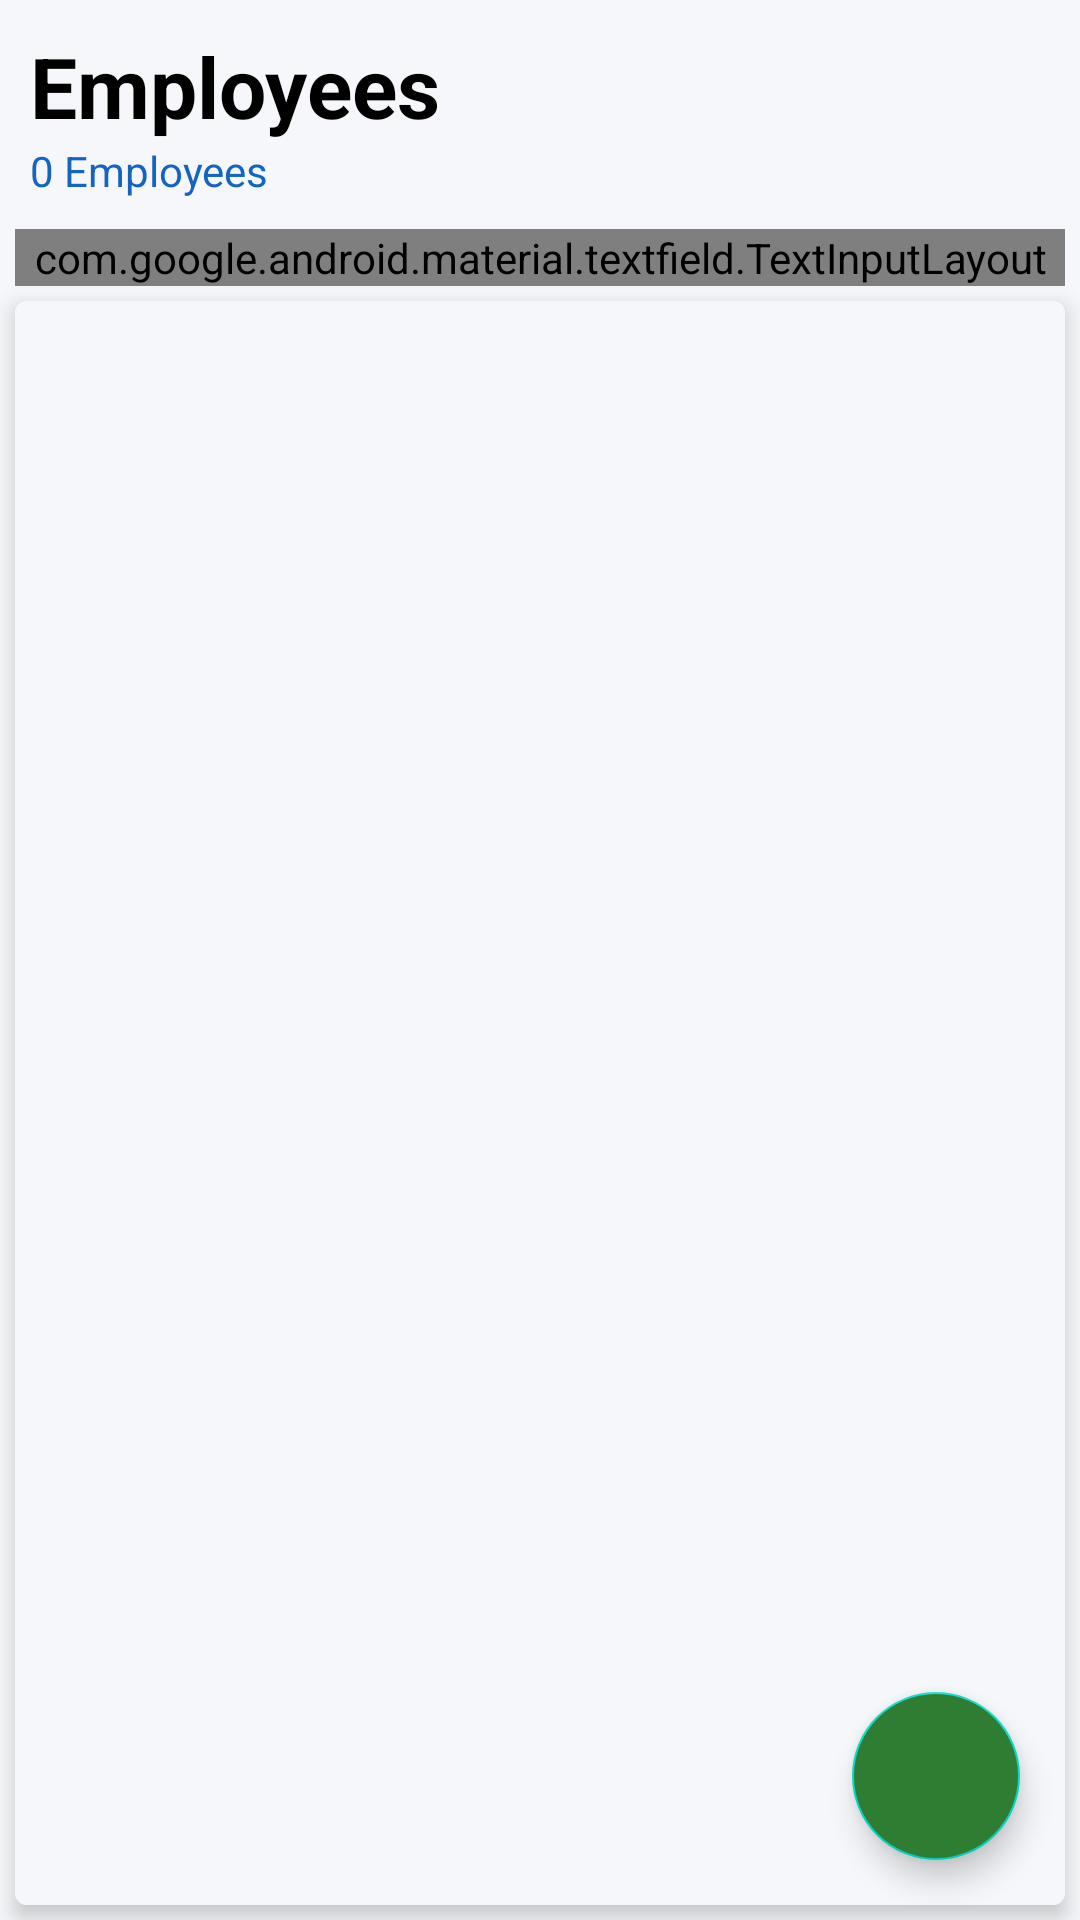

The Android layout XML behind this screen, and the referenced resources:
<!-- AndroidManifest.xml: application theme Theme.EmployeeTrackerApp -->
<!-- res/layout/activity_employee_list.xml -->
<?xml version="1.0" encoding="utf-8"?>
<androidx.constraintlayout.widget.ConstraintLayout
    xmlns:android="http://schemas.android.com/apk/res/android"
    xmlns:app="http://schemas.android.com/apk/res-auto"
    xmlns:tools="http://schemas.android.com/tools"
    android:layout_width="match_parent"
    android:layout_height="match_parent"
    android:background="@color/background_activity">

    

    
    <LinearLayout
        android:id="@+id/headerLayout"
        android:layout_width="0dp"
        android:layout_height="wrap_content"
        android:background="@color/background_activity"
        android:orientation="vertical"
        android:padding="10dp"
        app:layout_constraintEnd_toEndOf="parent"
        app:layout_constraintHorizontal_bias="0.0"
        app:layout_constraintStart_toStartOf="parent"
        app:layout_constraintTop_toTopOf="parent">

        <TextView
            android:layout_width="wrap_content"
            android:layout_height="wrap_content"
            android:text="Employees"
            android:textColor="@android:color/black"
            android:textSize="28sp"
            android:textStyle="bold"
            tools:ignore="HardcodedText" />

        <TextView
            android:id="@+id/tvEmployeeCount"
            android:layout_width="wrap_content"
            android:layout_height="wrap_content"
            android:text="0 Employees"
            android:textColor="@color/primary_dark"
            android:textSize="14sp"
            tools:ignore="HardcodedText" />

    </LinearLayout>

    <com.google.android.material.textfield.TextInputLayout
        android:id="@+id/searchLayout"
        style="@style/Widget.Material3.TextInputLayout.OutlinedBox"
        android:layout_width="0dp"
        android:layout_marginLeft="5dp"
        android:layout_marginRight="5dp"
        android:layout_height="wrap_content"
        android:hint="Search employee"
        app:layout_constraintEnd_toEndOf="parent"
        app:layout_constraintStart_toStartOf="parent"
        app:layout_constraintTop_toBottomOf="@id/headerLayout"
        app:startIconDrawable="@drawable/outline_document_search_24"
        app:startIconTint="@color/primary_dark"
        tools:ignore="HardcodedText">

        <com.google.android.material.textfield.TextInputEditText
            android:id="@+id/etSearch"
            android:layout_width="match_parent"
            android:layout_height="wrap_content" />

    </com.google.android.material.textfield.TextInputLayout>

    
    <com.google.android.material.card.MaterialCardView
        android:id="@+id/cardList"
        android:layout_width="0dp"
        android:layout_height="0dp"
        android:layout_marginTop="5dp"
        android:layout_marginHorizontal="5dp"
        android:layout_marginBottom="5dp"
        app:cardElevation="4dp"
        app:layout_constraintTop_toBottomOf="@id/searchLayout"
        app:layout_constraintBottom_toBottomOf="parent"
        app:layout_constraintStart_toStartOf="parent"
        app:layout_constraintEnd_toEndOf="parent">

        <androidx.recyclerview.widget.RecyclerView
            android:id="@+id/rvEmployees"
            android:layout_width="match_parent"
            android:layout_height="match_parent"
            android:background="@color/background_activity"
            android:clipToPadding="false"
            android:padding="5dp" />

    </com.google.android.material.card.MaterialCardView>

    
    <com.google.android.material.floatingactionbutton.FloatingActionButton
        android:id="@+id/fabAddEmployee"
        android:layout_width="wrap_content"
        android:layout_height="wrap_content"
        android:layout_margin="20dp"
        android:src="@drawable/outline_add_24"
        app:tint="@android:color/white"
        android:backgroundTint="@color/dark_green"
        app:layout_constraintBottom_toBottomOf="parent"
        app:layout_constraintEnd_toEndOf="parent"
        tools:ignore="ContentDescription" />

</androidx.constraintlayout.widget.ConstraintLayout>
<!-- resources referenced by this layout -->
<resources>
  <color name="background_activity">#F5F7FA</color>
  <color name="dark_green">#2E7D32</color>
  <color name="primary_dark">#1565C0</color>
  <!-- drawable outline_document_search_24 (drawable) -->
  <vector xmlns:android="http://schemas.android.com/apk/res/android" android:height="24dp" android:tint="#1565C0" android:viewportHeight="960" android:viewportWidth="960" android:width="24dp">
        
      <path android:fillColor="@android:color/white" android:pathData="M200,160L200,360L200,360L200,401Q200,400 200,400Q200,400 200,400Q200,400 200,475.5Q200,551 200,660Q200,699 200,734.5Q200,770 200,800L200,800Q200,800 200,800Q200,800 200,800L200,160Q200,160 200,160Q200,160 200,160L200,160L200,360L200,360L200,160ZM200,880Q167,880 143.5,856.5Q120,833 120,800L120,160Q120,127 143.5,103.5Q167,80 200,80L520,80L760,320L760,420Q741,412 721,407.5Q701,403 680,401L680,360L480,360L480,160L200,160Q200,160 200,160Q200,160 200,160L200,800Q200,800 200,800Q200,800 200,800L441,800Q457,824 477,844.5Q497,865 521,880L200,880ZM731,731Q760,702 760,660Q760,618 731,589Q702,560 660,560Q618,560 589,589Q560,618 560,660Q560,702 589,731Q618,760 660,760Q702,760 731,731ZM864,920L756,812Q735,826 710.5,833Q686,840 660,840Q585,840 532.5,787.5Q480,735 480,660Q480,585 532.5,532.5Q585,480 660,480Q735,480 787.5,532.5Q840,585 840,660Q840,686 833,710.5Q826,735 812,756L920,864L864,920Z"/>
      
  </vector>
  <style name="Theme.EmployeeTrackerApp" parent="Theme.MaterialComponents.Light.NoActionBar" />
</resources>
